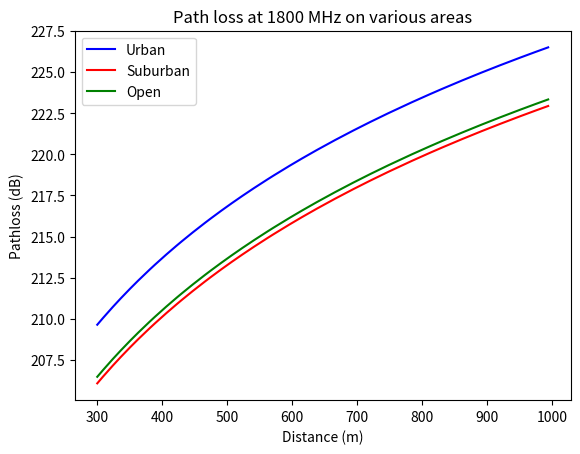
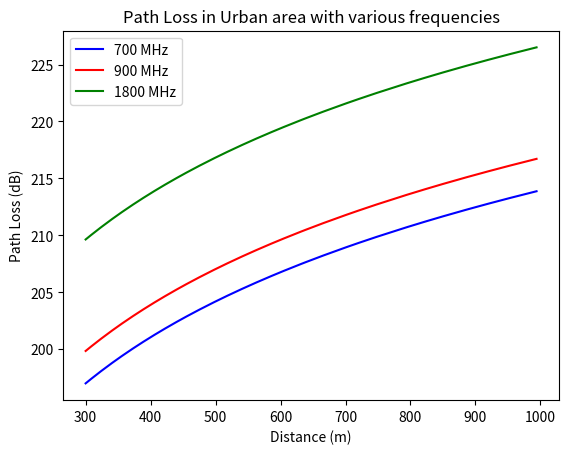
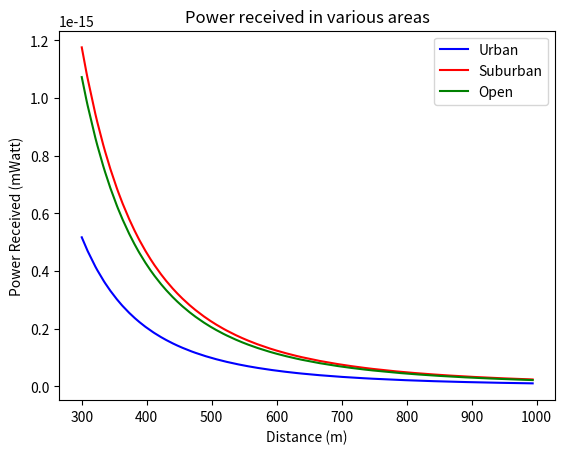
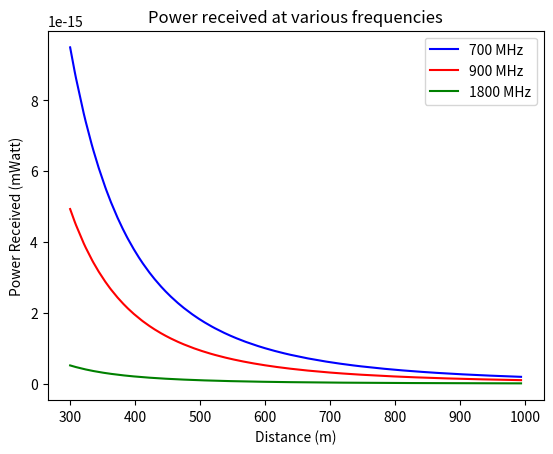
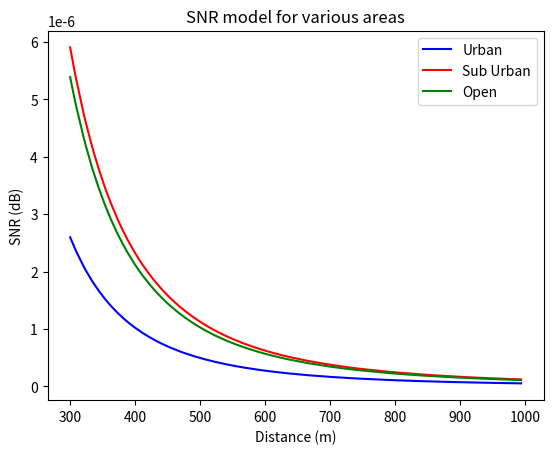
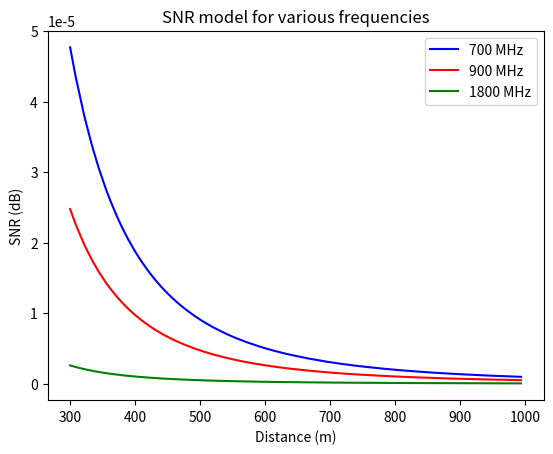
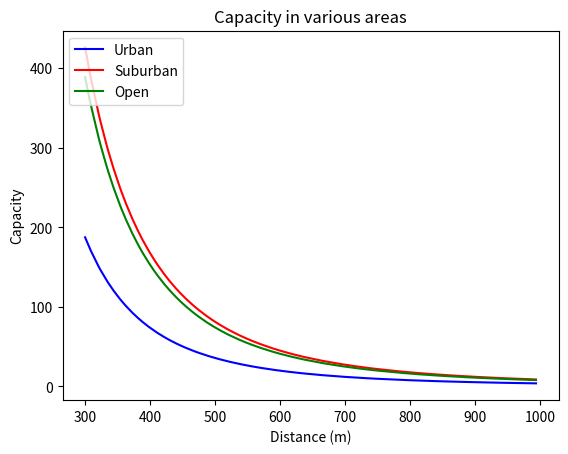
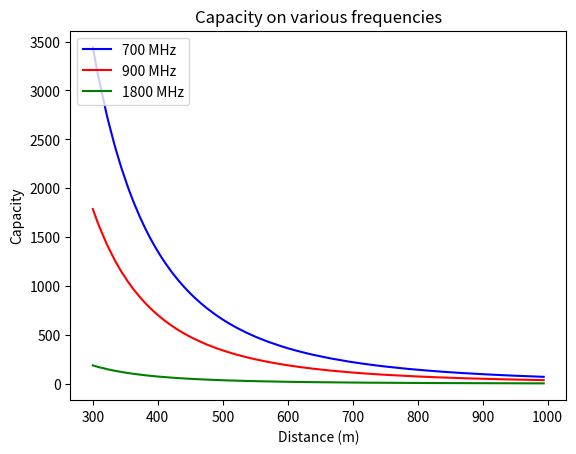

Write Python code to recreate these figures, in order.
# -*- coding: utf-8 -*-
# Import libraries for plotting
import numpy as np 
import matplotlib.pyplot as plt

NtL = lambda n: 10*np.log10(n)

LtN = lambda x: 10**(x/10)

def pathloss(fq,types,ht,hr,d):

  # If frequency is defined by the range number in MHz, then the result will be assigned at Ca and Cb values
  if fq in range(150,1501):
    Ca=69.55
    Cb=26.16
  elif fq in range(1501,2001):
    Ca=46.3
    Cb=33.9
  else:
    Ca = print("The given frequency does not meet the C1 criteria.")
    Cb = print("The given frequency does not meet the C2 criteria.")
    return Ca,Cb
  
  # Based on the area type
    # types is the type of area given
  if types == 'urban' :
    cm=0
  elif types == 'suburban' :
    cm=-2*((np.log10((fq/28)**2))-5.4)
  elif types == 'open':
    cm=-4.78*(np.log10(fq))+18.33*(np.log10(fq))-40.94
  else:
    cm=print('The given area type(s) is not suitable for this parameter')
  
  # the value a(hr) is
  ahr = (1.1*np.log10(fq)-0.7)*hr-(1.56*np.log10(fq)-1.8)

  # Calculating the Path Loss Model
  Lp = Ca+(Cb*np.log10(fq))-(13.83*np.log10(ht))-ahr+((44.9-6.55*np.log10(ht))*np.log10(d))-cm
  return Lp
    # ht is the height of antenna transmitter in range of 30 to 200 m
    # hr is the height of antenna receiver in range of 1 to 20 m

# The input Pathloss Model Cost 231 for Different Area and Frequency
  # fq is the frequency,ranging from 150 to 2000 MHz
fq1=700 #in Mhz
fq2=900 #in Mhz
fq3=1800 #in MHz
loc1='urban'
loc2='suburban'
loc3='open'
tower=80 #in m
user=1.5 #in m
dmin=300 #in m
dmax=1000 #in m
N=200 #dots
d=np.random.randint(dmin,dmax,N)
  # d is the distance between the transmitter and receiver in m

# Print the random integer of Urban area distance input
print(d)

# Define the Pathloss Cost 231 Model for Area by the given input
LpUrban=pathloss(fq3,loc1,tower,user,d)
LpSubUrban=pathloss(fq3,loc2,tower,user,d)
LpOpen=pathloss(fq3,loc3,tower,user,d)

# Sort the Distance for Area 
d_sort=d[np.argsort(d)]
Urban_sort=LpUrban[np.argsort(d)]
Suburban_sort=LpSubUrban[np.argsort(d)]
Open_sort=LpOpen[np.argsort(d)]

fig, ax = plt.subplots()
ax.plot(d_sort,Urban_sort, color='b', label='Urban')
ax.plot(d_sort,Suburban_sort, color='r', label='Suburban')
ax.plot(d_sort,Open_sort, color='g', label='Open')
ax.set_title('Path loss at 1800 MHz on various areas')
ax.set_xlabel('Distance (m)')
ax.set_ylabel('Pathloss (dB)')
ax.legend(loc='upper left')
plt.show()

# Define the Pathloss Cost 231 Model for Frequency by the given input
LpUrbanFQ1=pathloss(fq1,loc1,tower,user,d)
LpUrbanFQ2=pathloss(fq2,loc1,tower,user,d)
LpUrbanFQ3=pathloss(fq3,loc1,tower,user,d)

# Sort the Distance for Area 
d_sort=d[np.argsort(d)]
UrbanFQ_sort=LpUrbanFQ1[np.argsort(d)]
UrbanFQ2_sort=LpUrbanFQ2[np.argsort(d)]
UrbanFQ3_sort=LpUrbanFQ3[np.argsort(d)]

fig, ax = plt.subplots()
ax.plot(d_sort,UrbanFQ_sort, color='b', label='700 MHz')
ax.plot(d_sort,UrbanFQ2_sort, color='r', label='900 MHz')
ax.plot(d_sort,UrbanFQ3_sort, color='g', label='1800 MHz')
ax.set_title('Path Loss in Urban area with various frequencies')
ax.set_xlabel('Distance (m)')
ax.set_ylabel('Path Loss (dB)')
ax.legend(loc='upper left')
plt.show()

def ValuePrX(Ptx,Pl,Gtx,Grx):
  
  # Convert the Transmitter Power from mW to dBm
  PtdB=NtL(Ptx)
  
  # Calculating the Prx value
  PrX=PtdB - Pl + Gtx + Grx

  # Convert the Receiver Power from dBm to mW 
  PrXmW=LtN(PrX)

  return PrXmW

# The Input Receiver Power Model for Different Area and Frequency

# tx is the given transmitter power value
# pl is path loss value is derived from the previous calculation model
# gtx is the given transmitter gain value
# grx is the given receiver gain value 

tx = 30000 # in miliwatt
Pla = Urban_sort
Plb = Suburban_sort
Plc = Open_sort
Pld = UrbanFQ_sort
Ple = UrbanFQ2_sort
Plf = UrbanFQ3_sort
gtx = 10 # in dB
grx = 2 # in dB

# Define the Receiver Power Model for Area by the given input
PrxUrban = ValuePrX(tx, Pla, gtx, grx)
PrxSubUrban = ValuePrX(tx, Plb, gtx, grx)
PrxOpen = ValuePrX(tx, Plc, gtx, grx)

# Define the Receiver Power Model for Frequency by the given input
PrxUrban700  = ValuePrX(tx, Pld, gtx, grx)
PrxUrban900  = ValuePrX(tx, Ple, gtx, grx)
PrxUrban1800 = ValuePrX(tx, Plf, gtx, grx)

fig, ax = plt.subplots()
ax.plot(d_sort,PrxUrban, color='b', label='Urban')
ax.plot(d_sort,PrxSubUrban, color='r', label='Suburban')
ax.plot(d_sort,PrxOpen, color='g', label='Open')
ax.set_title('Power received in various areas')
ax.set_xlabel('Distance (m)')
ax.set_ylabel('Power Received (mWatt)')
ax.legend(loc='upper right')
plt.show()

fig, ax = plt.subplots()
ax.plot(d_sort,PrxUrban700, color='b', label='700 MHz')
ax.plot(d_sort,PrxUrban900, color='r', label='900 MHz')
ax.plot(d_sort,PrxUrban1800, color='g', label='1800 MHz')
ax.set_title('Power received at various frequencies')
ax.set_xlabel('Distance (m)')
ax.set_ylabel('Power Received (mWatt)')
ax.legend(loc='upper right')
plt.show()

def SNRValue(Prx,BW):

  #No to BW
  No=-174+10*np.log10(BW)

  # Convert No in BW to numeric
  NoW=LtN(No)

  # Calculating the SNR value
  SNR= Prx/NoW

  return SNR

# The Input SNR Model for Different Area and Frequency

# prx is receiver power value derived from the previous calculation value
# bw is the given bandwith value

Prx1 = PrxUrban
Prx2 = PrxSubUrban
Prx3 = PrxOpen
Prx4 = PrxUrban700
Prx5 = PrxUrban900
Prx6 = PrxUrban1800
BW   = 50000000

# Define the SNR Model for Area by the given input
SNRUrban = SNRValue(Prx1,BW)
SNRSubUrban = SNRValue(Prx2,BW)
SNROpen = SNRValue(Prx3,BW)

# Define the SNR Model for Frequency by the given input
SNRUrban700 = SNRValue(Prx4,BW)
SNRUrban900 = SNRValue(Prx5,BW)
SNRUrban1800 = SNRValue(Prx6,BW)

fig, ax = plt.subplots()
ax.plot(d_sort,SNRUrban, color='b', label='Urban')
ax.plot(d_sort,SNRSubUrban, color='r', label='Sub Urban')
ax.plot(d_sort,SNROpen, color='g', label='Open')
ax.set_title('SNR model for various areas')
ax.set_xlabel('Distance (m)')
ax.set_ylabel('SNR (dB)')
ax.legend(loc='upper right')
plt.show()

fig, ax = plt.subplots()
ax.plot(d_sort,SNRUrban700, color='b', label='700 MHz')
ax.plot(d_sort,SNRUrban900, color='r', label='900 MHz')
ax.plot(d_sort,SNRUrban1800, color='g', label='1800 MHz')
ax.set_title('SNR model for various frequencies')
ax.set_xlabel('Distance (m)')
ax.set_ylabel('SNR (dB)')
ax.legend(loc='upper right')
plt.show()

def Capacity(SNR,BW):

  # Calculating the Cellular Capacity
  Cellcap = BW*np.log2(1+SNR)

  return Cellcap

# Input Capacity Model for Different Area and Frequency
# SNR is a signal to noise ratio value derived from the previous calculation value
# BW is the given bandwith value

SNR1 = SNRUrban 
SNR2 = SNRSubUrban
SNR3 = SNROpen
SNR4 = SNRUrban700
SNR5 = SNRUrban900
SNR6 = SNRUrban1800
BW   = 50000000

#Cellular Capacity Model for Area
cellcapUrban = Capacity(SNR1, BW)
cellcapSubUrban = Capacity(SNR2, BW)
cellcapOpen = Capacity(SNR3, BW)

#Cellular Capacity Model for Frequency
cellcapUrban700 = Capacity(SNR4, BW)
cellcapUrban900 = Capacity(SNR5, BW)
cellcapUrban1800 = Capacity(SNR6, BW)

fig, ax = plt.subplots()
ax.plot(d_sort,cellcapUrban, color='b', label='Urban')
ax.plot(d_sort,cellcapSubUrban, color='r', label='Suburban')
ax.plot(d_sort,cellcapOpen, color='g', label='Open')
ax.set_title('Capacity in various areas')
ax.set_xlabel('Distance (m)')
ax.set_ylabel('Capacity')
ax.legend(loc='upper left')
plt.show()

fig, ax = plt.subplots()
ax.plot(d_sort,cellcapUrban700, color='b', label='700 MHz')
ax.plot(d_sort,cellcapUrban900, color='r', label='900 MHz')
ax.plot(d_sort,cellcapUrban1800, color='g', label='1800 MHz')
ax.set_title('Capacity on various frequencies')
ax.set_xlabel('Distance (m)')
ax.set_ylabel('Capacity')
ax.legend(loc='upper left')
plt.show()

